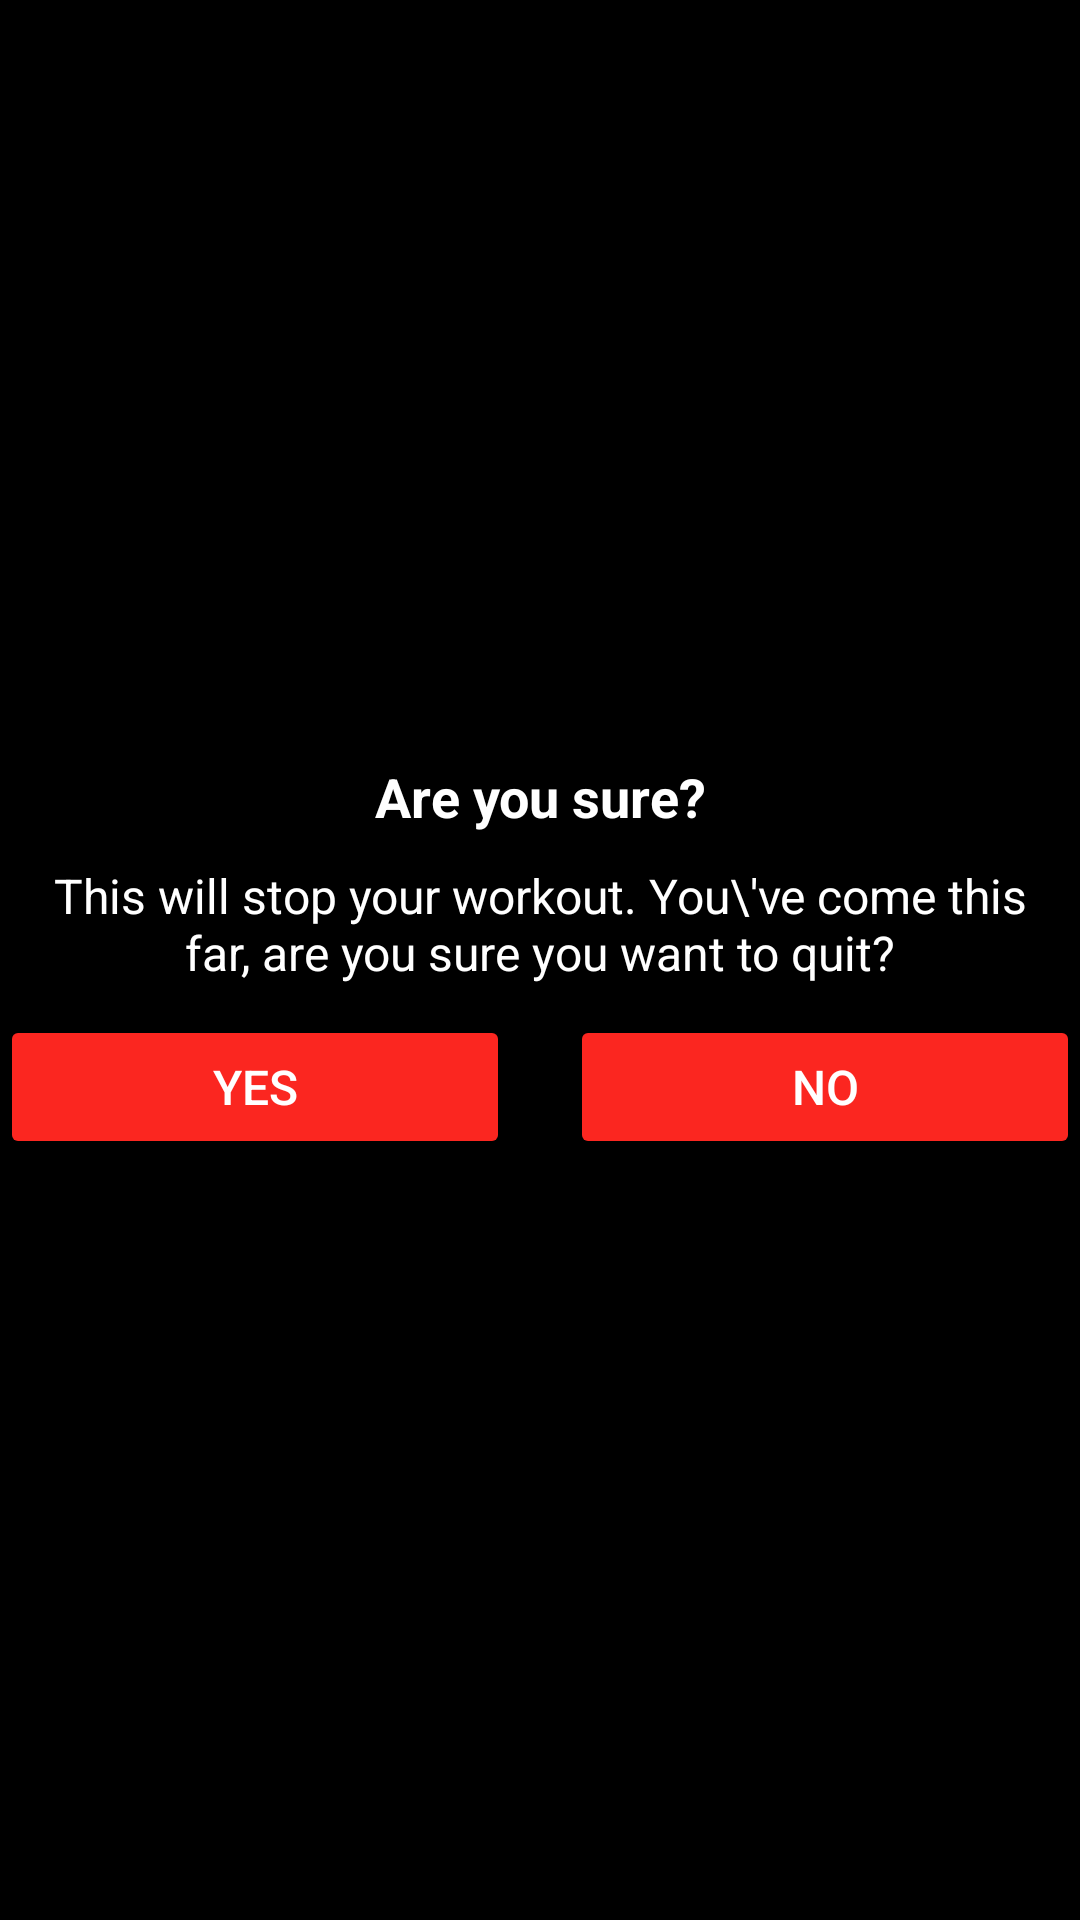

The Android layout XML behind this screen, and the referenced resources:
<!-- AndroidManifest.xml: application theme Theme.7workoutApp -->
<!-- res/layout/dialog_custom_back_confirmation.xml -->
<?xml version="1.0" encoding="utf-8"?>
<LinearLayout xmlns:android="http://schemas.android.com/apk/res/android"
    android:orientation="vertical" android:layout_width="match_parent"
    android:layout_height="match_parent"
    android:gravity="center"
    android:background="@color/black">
    <TextView
        android:layout_width="match_parent"
        android:layout_height="wrap_content"
        android:gravity="center"
        android:text="Are you sure?"
        android:textColor="@color/white"
        android:textSize="18sp"
        android:textStyle="bold" />

    <TextView
        android:layout_width="match_parent"
        android:layout_height="wrap_content"
        android:layout_marginStart="10dp"
        android:layout_marginTop="10dp"
        android:layout_marginEnd="10dp"
        android:gravity="center"
        android:text="This will stop your workout. You\'ve come this far, are you sure you want to quit?"
        android:textColor="@color/white"
        android:textSize="16sp" />

    <LinearLayout
        android:layout_width="match_parent"
        android:layout_height="wrap_content"
        android:layout_marginTop="10dp"
        android:orientation="horizontal">

        <Button
            android:id="@+id/btYes"
            android:layout_width="0dp"
            android:layout_height="wrap_content"
            android:layout_marginEnd="10dp"
            android:layout_weight="1"
            android:backgroundTint="@color/Primary"
            android:gravity="center"
            android:padding="8dp"
            android:text="YES"
            android:textColor="@color/white"
            android:textSize="16sp" />

        <Button
            android:id="@+id/btNo"
            android:layout_width="0dp"
            android:layout_height="wrap_content"
            android:layout_marginStart="10dp"
            android:layout_weight="1"
            android:backgroundTint="@color/Primary"
            android:gravity="center"
            android:padding="8dp"
            android:text="NO"
            android:textColor="@color/white"
            android:textSize="16sp" />
    </LinearLayout>

</LinearLayout>
<!-- resources referenced by this layout -->
<resources>
  <color name="Primary">#FB2620</color>
  <color name="black">#FF000000</color>
  <color name="white">#FFFFFFFF</color>
  <style name="Theme.7workoutApp" parent="Theme.MaterialComponents.DayNight.DarkActionBar">
          
          <item name="colorPrimary">@color/purple_500</item>
          <item name="colorPrimaryVariant">@color/purple_700</item>
          <item name="colorOnPrimary">@color/white</item>
          
          <item name="colorSecondary">@color/teal_200</item>
          <item name="colorSecondaryVariant">@color/teal_700</item>
          <item name="colorOnSecondary">@color/black</item>
          
          <item name="android:statusBarColor" tools:targetApi="l">?attr/colorPrimaryVariant</item>
          
      </style>
  <color name="purple_500">#FF6200EE</color>
  <color name="purple_700">#FF3700B3</color>
  <color name="teal_200">#FF03DAC5</color>
  <color name="teal_700">#FF018786</color>
</resources>
